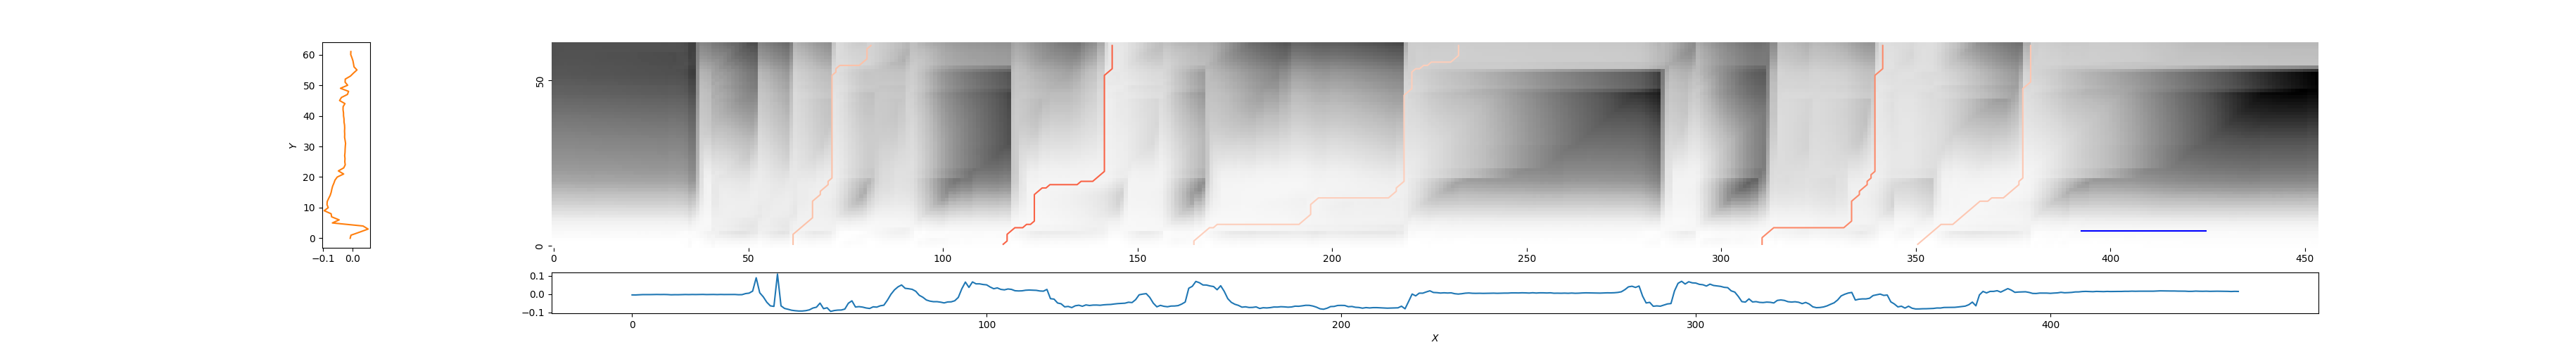

Data behind this chart, as committed beside it:
62, 82, 0.7683388776811523
116, 144, 0.4821
165, 233, 0.8133
311, 342, 0.5976
350, 380, 0.7926
